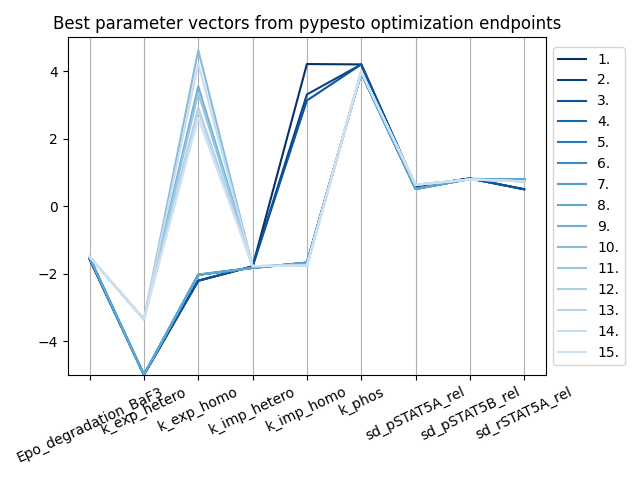

Source data for this figure (header and first rows):
Epo_degradation_BaF3, k_exp_hetero, k_exp_homo, k_imp_hetero, k_imp_homo, k_phos, sd_pSTAT5A_rel, sd_pSTAT5B_rel, sd_rSTAT5A_rel, vector_tag
-1.569, -5, -2.21, -1.786, 4.209, 4.198, 0.5858, 0.8187, 0.4987, (81, -1)
-1.57, -5, -2.209, -1.786, 3.307, 4.198, 0.5862, 0.8188, 0.4986, (61, -1)
-1.569, -4.999, -2.21, -1.786, 3.129, 4.198, 0.5856, 0.8188, 0.4986, (45, -1)
-1.523, -5, -2.035, -1.831, -1.674, 3.941, 0.5078, 0.8038, 0.7961, (11, -1)
-1.523, -5, -2.034, -1.831, -1.675, 3.941, 0.5063, 0.8046, 0.7964, (21, -1)
-1.523, -4.994, -2.033, -1.831, -1.675, 3.941, 0.5079, 0.8032, 0.7963, (88, -1)
-1.524, -5, -2.037, -1.831, -1.672, 3.941, 0.5076, 0.8046, 0.7959, (86, -1)
-1.517, -5, -2.026, -1.835, -1.682, 3.941, 0.5085, 0.8024, 0.7969, (52, -1)
-1.503, -3.357, 3.556, -1.778, -1.759, 3.982, 0.632, 0.7893, 0.7348, (23, -1)
-1.503, -3.356, 4.619, -1.778, -1.759, 3.982, 0.632, 0.7893, 0.7348, (20, -1)
-1.503, -3.351, 3.345, -1.778, -1.758, 3.982, 0.6318, 0.7895, 0.7353, (43, -1)
-1.503, -3.347, 2.915, -1.778, -1.758, 3.982, 0.6322, 0.7894, 0.7346, (75, -1)
-1.503, -3.355, 2.827, -1.778, -1.759, 3.982, 0.632, 0.7893, 0.7348, (4, -1)
-1.503, -3.367, 4.218, -1.778, -1.76, 3.982, 0.6315, 0.7891, 0.7356, (5, -1)
-1.503, -3.353, 2.608, -1.778, -1.759, 3.982, 0.6323, 0.7891, 0.7347, (62, -1)
